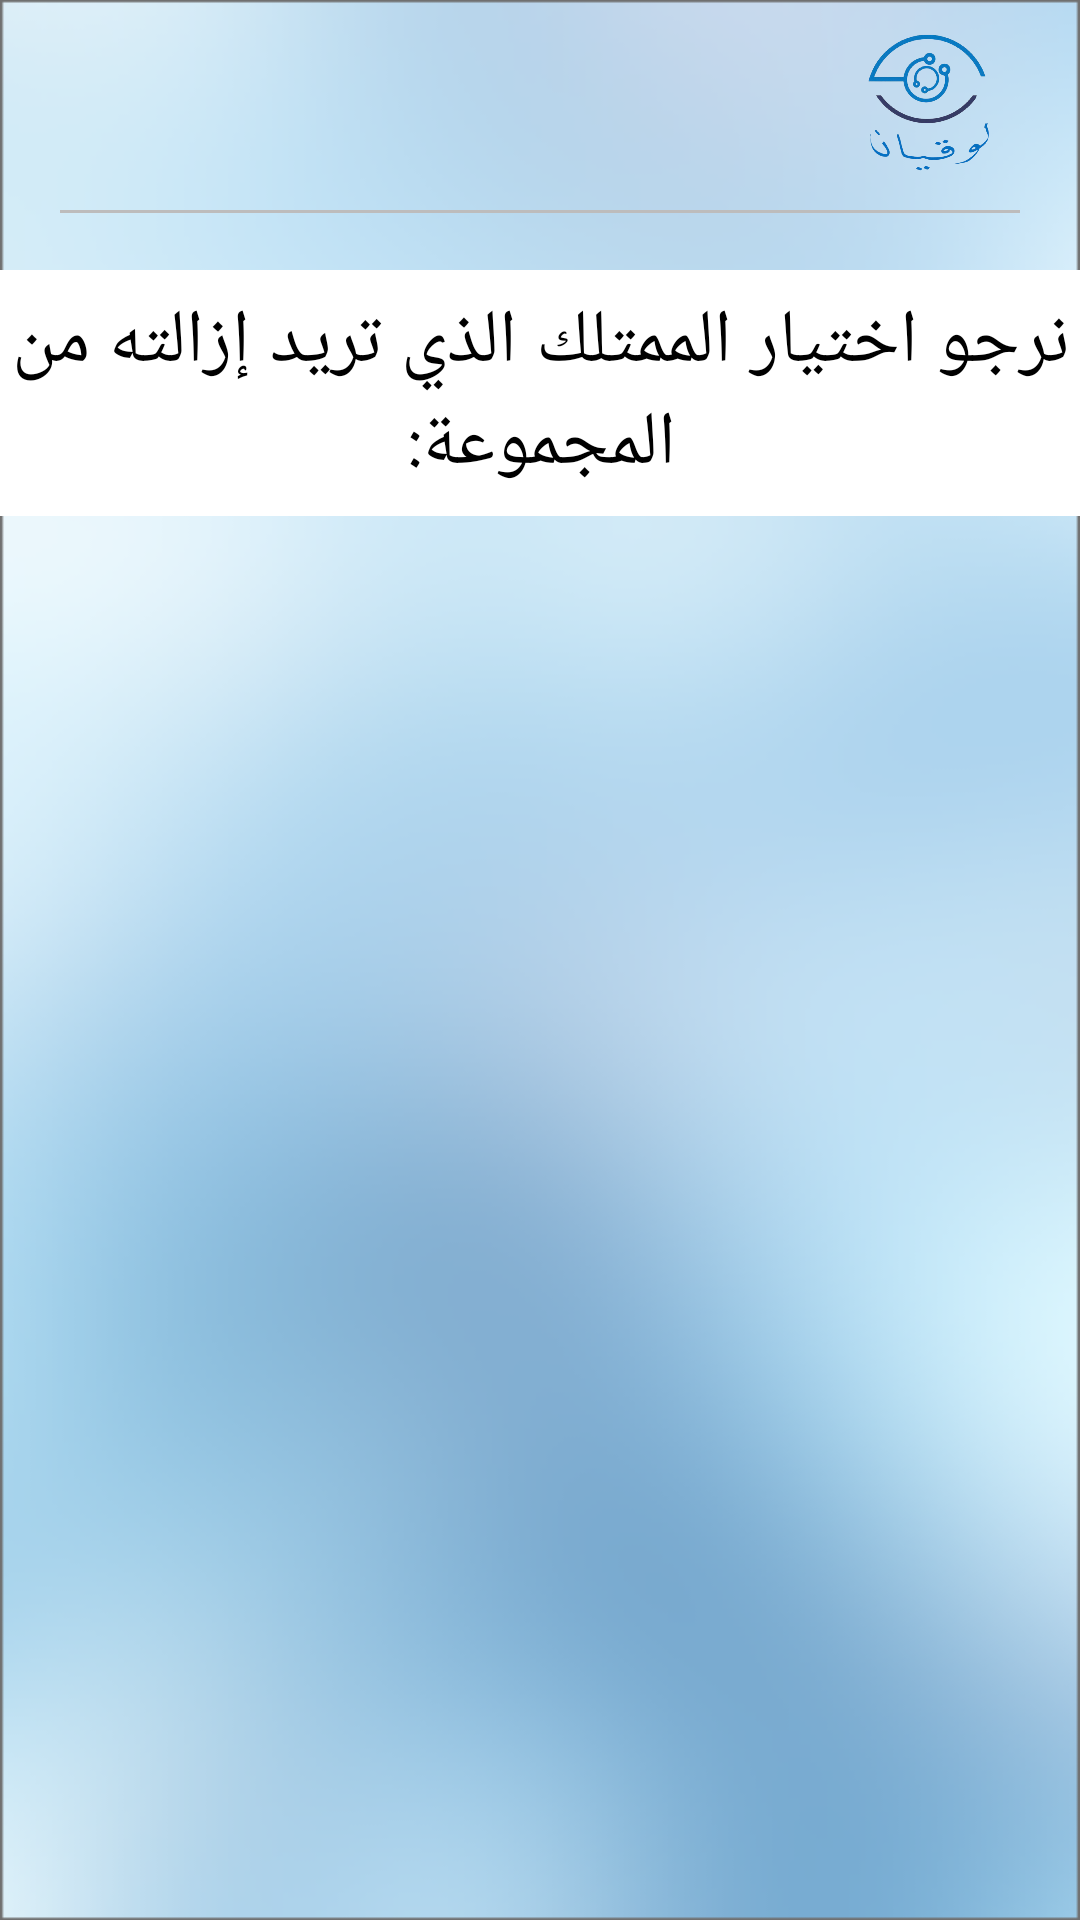

Android layout source for this screen:
<!-- AndroidManifest.xml: application theme Theme.GP2project -->
<!-- res/layout/delete_item_page.xml -->
<?xml version="1.0" encoding="utf-8"?>
<androidx.constraintlayout.widget.ConstraintLayout xmlns:android="http://schemas.android.com/apk/res/android"
    xmlns:tools="http://schemas.android.com/tools"
    android:layout_width="match_parent"
    android:layout_height="match_parent"
    android:background="@drawable/background"
    xmlns:app="http://schemas.android.com/apk/res-auto">


    <ImageView
        android:id="@+id/logo"
        android:layout_width="60dp"
        android:layout_height="50dp"
        android:layout_alignParentTop="false"
        android:layout_alignParentRight="true"
        android:layout_marginTop="10dp"
        android:layout_marginEnd="20dp"
        android:layout_marginRight="20dp"
        app:layout_constraintEnd_toEndOf="parent"
        app:layout_constraintTop_toTopOf="parent"
        app:srcCompat="@drawable/logo" />



    <LinearLayout
        android:id="@+id/linearLayout4"
        android:layout_width="match_parent"
        android:layout_height="match_parent"
        android:orientation="vertical"
        app:layout_constraintTop_toTopOf="parent"
        tools:layout_editor_absoluteX="0dp">

        <View
            android:id="@+id/aboveline"
            android:layout_width="wrap_content"
            android:layout_height="1dp"
            android:layout_marginLeft="20dp"
            android:layout_marginTop="70dp"
            android:layout_marginRight="20dp"
            android:background="#BDBCBC"

            />




    </LinearLayout>





    <TextView
        android:id="@+id/textView2"
        android:layout_width="403dp"
        android:layout_height="82dp"
        android:layout_marginTop="90dp"
        android:background="@color/white"
        android:gravity="center|center"
        android:text="نرجو اختيار الممتلك الذي تريد إزالته من المجموعة:"
        android:textColor="@color/black"
        android:textSize="25dp"
        app:layout_constraintBottom_toTopOf="@+id/imageView17"
        app:layout_constraintEnd_toEndOf="parent"
        app:layout_constraintStart_toStartOf="parent"
        app:layout_constraintTop_toTopOf="parent"
        app:layout_constraintVertical_bias="0.0" />

    <ImageView
        android:id="@+id/imageView17"
        android:layout_width="330dp"
        android:layout_height="244dp"
        android:layout_marginTop="224dp"
        app:layout_constraintEnd_toEndOf="parent"
        app:layout_constraintHorizontal_bias="0.493"
        app:layout_constraintStart_toStartOf="parent"
        app:layout_constraintTop_toTopOf="parent"
         />

    <androidx.recyclerview.widget.RecyclerView
        android:id="@+id/deleteItemrec"
        android:layout_width="330dp"
        android:layout_height="243dp"
        android:layout_marginEnd="16dp"
        android:layout_marginStart="16dp"
        app:layout_constraintBottom_toBottomOf="@+id/imageView17"
        app:layout_constraintEnd_toEndOf="@+id/imageView17"
        app:layout_constraintStart_toStartOf="@+id/imageView17"
        app:layout_constraintTop_toTopOf="@+id/imageView17" />




</androidx.constraintlayout.widget.ConstraintLayout>
<!-- resources referenced by this layout -->
<resources>
  <color name="black">#FF000000</color>
  <color name="white">#FFFFFFFF</color>
  <!-- drawable background: png bitmap (drawable, 98791 bytes) -->
  <!-- drawable logo: png bitmap (drawable-v24, 110117 bytes) -->
  <style name="Theme.GP2project" parent="Theme.MaterialComponents.DayNight.DarkActionBar">
          
          <item name="colorPrimary">@color/purple_500</item>
          <item name="colorPrimaryVariant">@color/purple_700</item>
          <item name="colorOnPrimary">@color/white</item>
          
          <item name="colorSecondary">@color/teal_200</item>
          <item name="colorSecondaryVariant">@color/teal_700</item>
          <item name="colorOnSecondary">@color/black</item>
          
          <item name="android:statusBarColor" tools:targetApi="l">?attr/colorPrimaryVariant</item>
          
      </style>
  <color name="purple_500">#0D47A1</color>
  <color name="purple_700">#FF3700B3</color>
  <color name="teal_200">#FF03DAC5</color>
  <color name="teal_700">#FF018786</color>
</resources>
